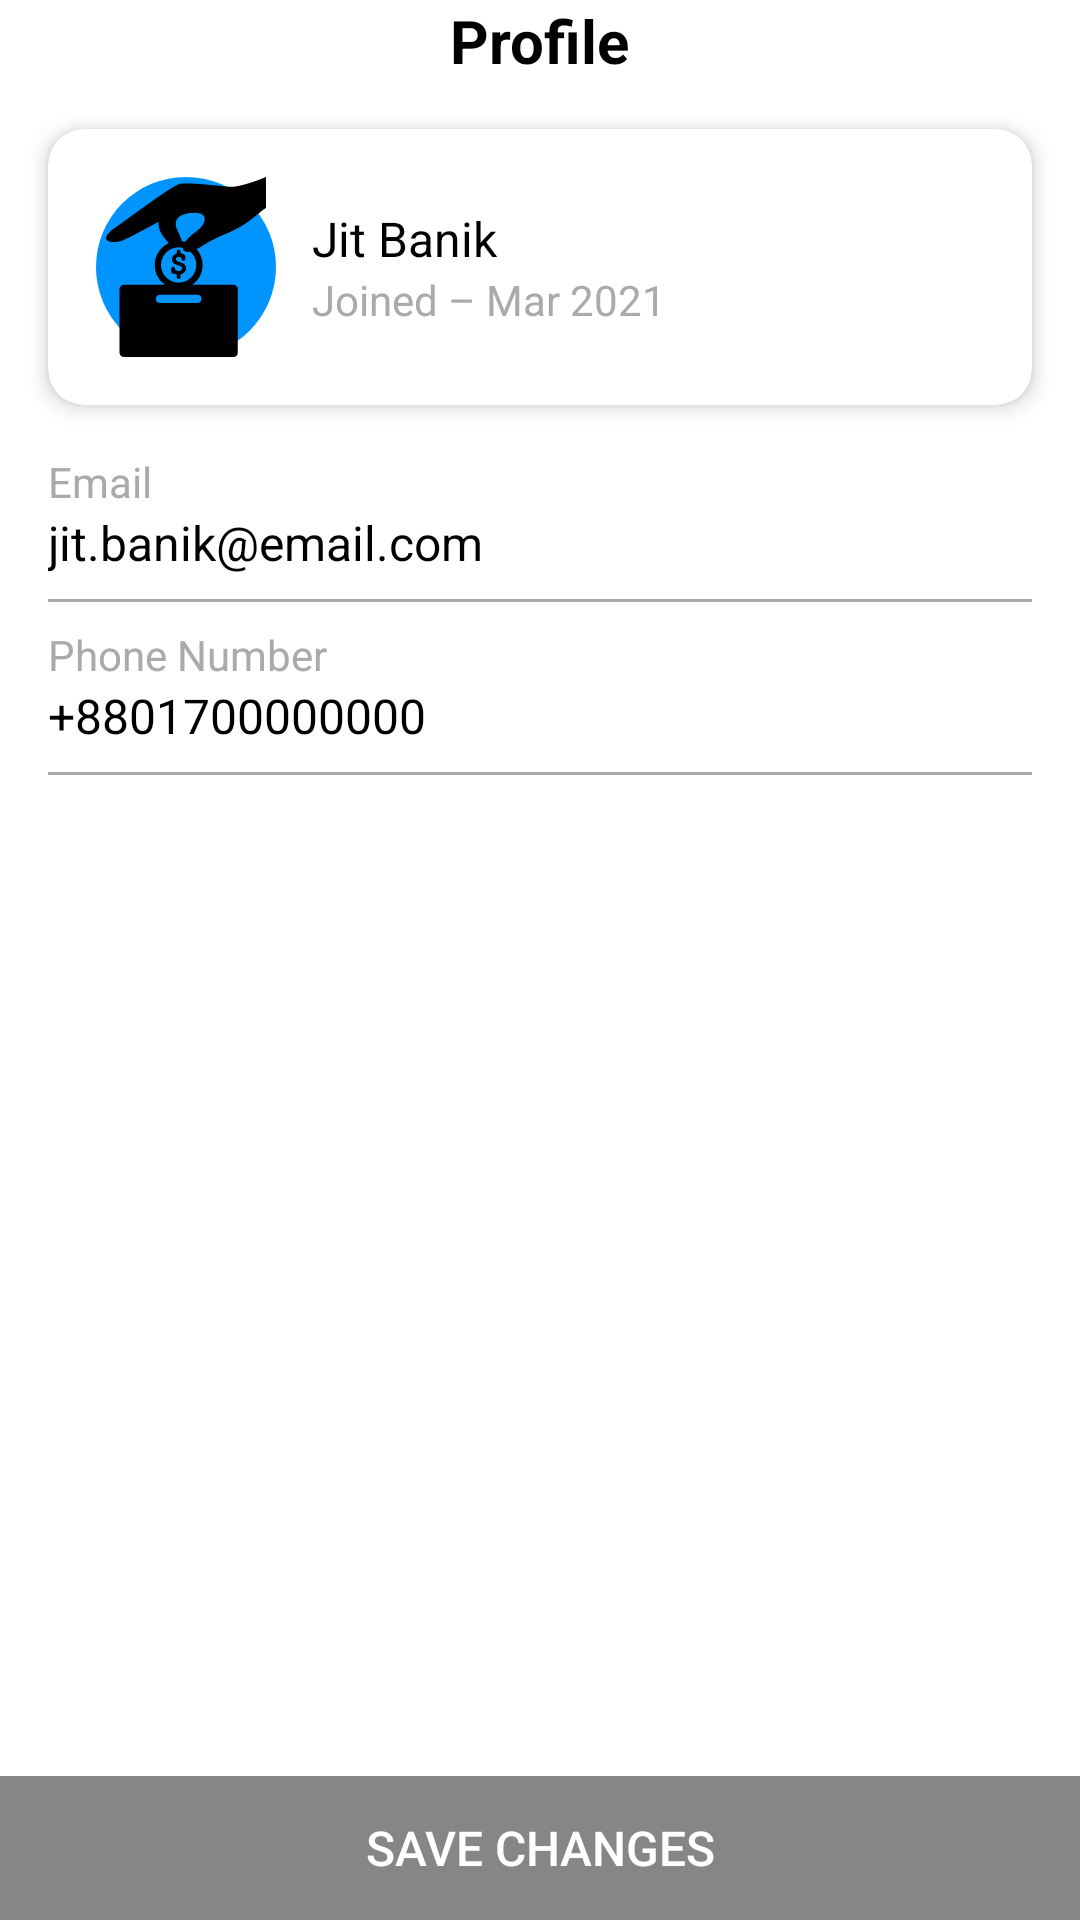

Write the Android layout XML for this screen, with the resource values it uses.
<!-- AndroidManifest.xml: application theme Theme.TourNest -->
<!-- res/layout/activity_profile_details.xml -->
<?xml version="1.0" encoding="utf-8"?>
<androidx.constraintlayout.widget.ConstraintLayout xmlns:android="http://schemas.android.com/apk/res/android"
    xmlns:app="http://schemas.android.com/apk/res-auto"
    xmlns:tools="http://schemas.android.com/tools"
    android:layout_width="match_parent"
    android:layout_height="match_parent"
    android:background="@android:color/white"
    android:fitsSystemWindows="true"
    tools:context=".activity.profile.ProfileDetailsActivity">

    
    <ImageView
        android:id="@+id/btnBack"
        android:layout_width="24dp"
        android:layout_height="24dp"
        android:layout_margin="16dp"
        android:src="@drawable/ic_back_white"
        app:layout_constraintStart_toStartOf="parent"
        app:layout_constraintTop_toTopOf="parent"
        app:tint="@android:color/black" />

    
    <TextView
        android:id="@+id/tvTitle"
        android:layout_width="wrap_content"
        android:layout_height="wrap_content"
        android:text="Profile"
        android:textColor="@android:color/black"
        android:textSize="20sp"
        android:textStyle="bold"
        app:layout_constraintEnd_toEndOf="parent"
        app:layout_constraintStart_toStartOf="parent"
        app:layout_constraintTop_toTopOf="parent" />

    
    <androidx.cardview.widget.CardView
        android:id="@+id/cardProfile"
        android:layout_width="match_parent"
        android:layout_height="wrap_content"
        android:layout_margin="16dp"
        app:cardCornerRadius="12dp"
        app:cardElevation="4dp"
        app:layout_constraintEnd_toEndOf="parent"
        app:layout_constraintStart_toStartOf="parent"
        app:layout_constraintTop_toBottomOf="@id/tvTitle">

        <LinearLayout
            android:layout_width="match_parent"
            android:layout_height="wrap_content"
            android:gravity="center_vertical"
            android:orientation="horizontal"
            android:padding="16dp">

            
            <ImageView
                android:id="@+id/profileImage"
                android:layout_width="60dp"
                android:layout_height="60dp"
                android:background="@drawable/circle_background"
                android:scaleType="centerCrop"
                android:src="@drawable/ic_sponsor"
                android:clickable="true"
                android:focusable="true" />

            
            <LinearLayout
                android:layout_width="wrap_content"
                android:layout_height="wrap_content"
                android:layout_marginStart="12dp"
                android:orientation="vertical">

                <EditText
                    android:id="@+id/userName"
                    android:layout_width="match_parent"
                    android:layout_height="wrap_content"
                    android:text="Jit Banik"
                    android:textColor="@android:color/black"
                    android:textSize="16sp"
                    android:background="@android:color/transparent" />

                <TextView
                    android:id="@+id/joinedDate"
                    android:layout_width="wrap_content"
                    android:layout_height="wrap_content"
                    android:text="Joined – Mar 2021"
                    android:textColor="@android:color/darker_gray"
                    android:textSize="14sp" />
            </LinearLayout>
        </LinearLayout>
    </androidx.cardview.widget.CardView>

    
    <LinearLayout
        android:layout_width="match_parent"
        android:layout_height="wrap_content"
        android:layout_margin="16dp"
        android:orientation="vertical"
        app:layout_constraintEnd_toEndOf="parent"
        app:layout_constraintStart_toStartOf="parent"
        app:layout_constraintTop_toBottomOf="@id/cardProfile">

        
        <TextView
            android:layout_width="wrap_content"
            android:layout_height="wrap_content"
            android:text="Email"
            android:textColor="@android:color/darker_gray"
            android:textSize="14sp" />

        <EditText
            android:id="@+id/userEmail"
            android:layout_width="match_parent"
            android:layout_height="wrap_content"
            android:text="jit.banik@email.com"
            android:textColor="@android:color/black"
            android:textSize="16sp"
            android:background="@android:color/transparent"
            android:focusable="false"
            android:cursorVisible="false"
            android:enabled="false" />

        <View
            android:layout_width="match_parent"
            android:layout_height="1dp"
            android:layout_marginVertical="8dp"
            android:background="@android:color/darker_gray" />

        
        <TextView
            android:layout_width="wrap_content"
            android:layout_height="wrap_content"
            android:text="Phone Number"
            android:textColor="@android:color/darker_gray"
            android:textSize="14sp" />

        <EditText
            android:id="@+id/userPhone"
            android:layout_width="match_parent"
            android:layout_height="wrap_content"
            android:text="+8801700000000"
            android:textColor="@android:color/black"
            android:textSize="16sp"
            android:background="@android:color/transparent" />

        <View
            android:layout_width="match_parent"
            android:layout_height="1dp"
            android:layout_marginVertical="8dp"
            android:background="@android:color/darker_gray" />
    </LinearLayout>

    
    <Button
        android:id="@+id/btnSaveChanges"
        android:layout_width="match_parent"
        android:layout_height="wrap_content"
        android:background="@color/grey_btn"
        android:padding="12dp"
        android:text="Save Changes"
        android:textColor="@android:color/white"
        android:textSize="16sp"
        android:enabled="false"
        app:layout_constraintBottom_toBottomOf="parent"
        app:layout_constraintEnd_toEndOf="parent"
        app:layout_constraintStart_toStartOf="parent" />
</androidx.constraintlayout.widget.ConstraintLayout>
<!-- resources referenced by this layout -->
<resources>
  <color name="grey_btn">#868688</color>
  <!-- drawable circle_background (drawable) -->
  <shape xmlns:android="http://schemas.android.com/apk/res/android" android:shape="oval">
      <solid android:color="@color/light_blue"/>
      <size android:width="60dp" android:height="60dp"/>
  </shape>
  <!-- drawable ic_sponsor: vector/xml drawable (drawable, 2571 chars, omitted) -->
  <style name="Theme.TourNest" parent="Base.Theme.TourNest">
          <item name="android:windowTranslucentStatus">true</item>
  
      </style>
  <color name="light_blue">#0094FF</color>
  <style name="Base.Theme.TourNest" parent="Theme.Material3.DayNight.NoActionBar">
          
          
      </style>
</resources>
